Run: headless pygame with SDL's dummy video driver; simulated clock (each Clock.tick advances the game by its frame time, no real sleeping); random seed 0; keys injected as events and as key.get_pressed() state; no mouse input.
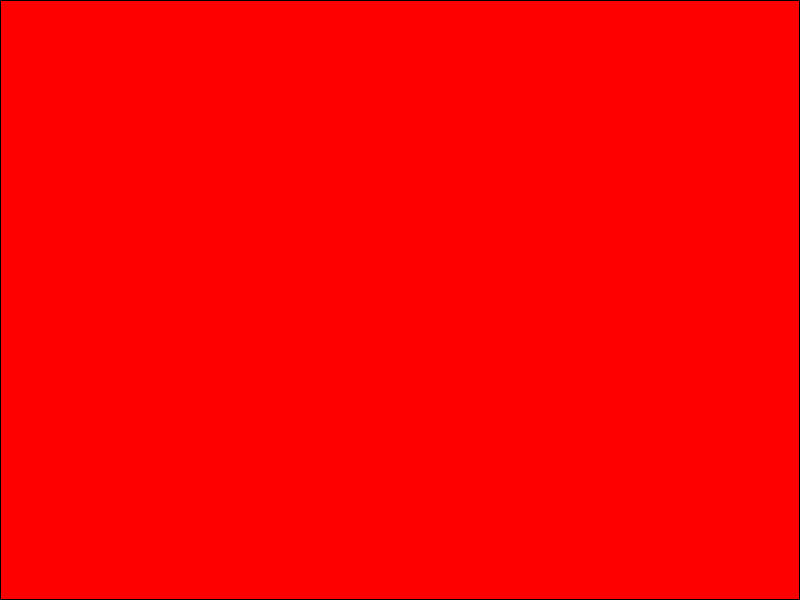
Frame 1 of 4 · flips 1–60 · no input
Frame 2 of 4 · flips 61–180 · tapped SPACE, RETURN · held RIGHT (→), D · screen unchanged from frame 1, image omitted
Frame 3 of 4 · flips 181–300 · held DOWN (↓), S · screen unchanged from frame 2, image omitted
Frame 4 of 4 · flips 301–420 · held LEFT (←), A, UP (↑), W · screen unchanged from frame 3, image omitted

The pygame program that drew these frames:

import pygame
# инициализация Pygame:
pygame.init()
# размеры окна:
size = width, height = 800, 600
# screen — холст, на котором нужно рисовать:
screen = pygame.display.set_mode(size)
# формирование кадра:
# команды рисования на холсте


def draw():
    screen.fill((0, 0, 0))
    pygame.draw.rect(screen, pygame.Color('red'), (1, 1, width - 2, height - 2), 0)



draw()
# смена (отрисовка) кадра:
pygame.display.flip()
# ожидание закрытия окна:
while pygame.event.wait().type != pygame.QUIT:
    pass
# завершение работы:
pygame.quit()
